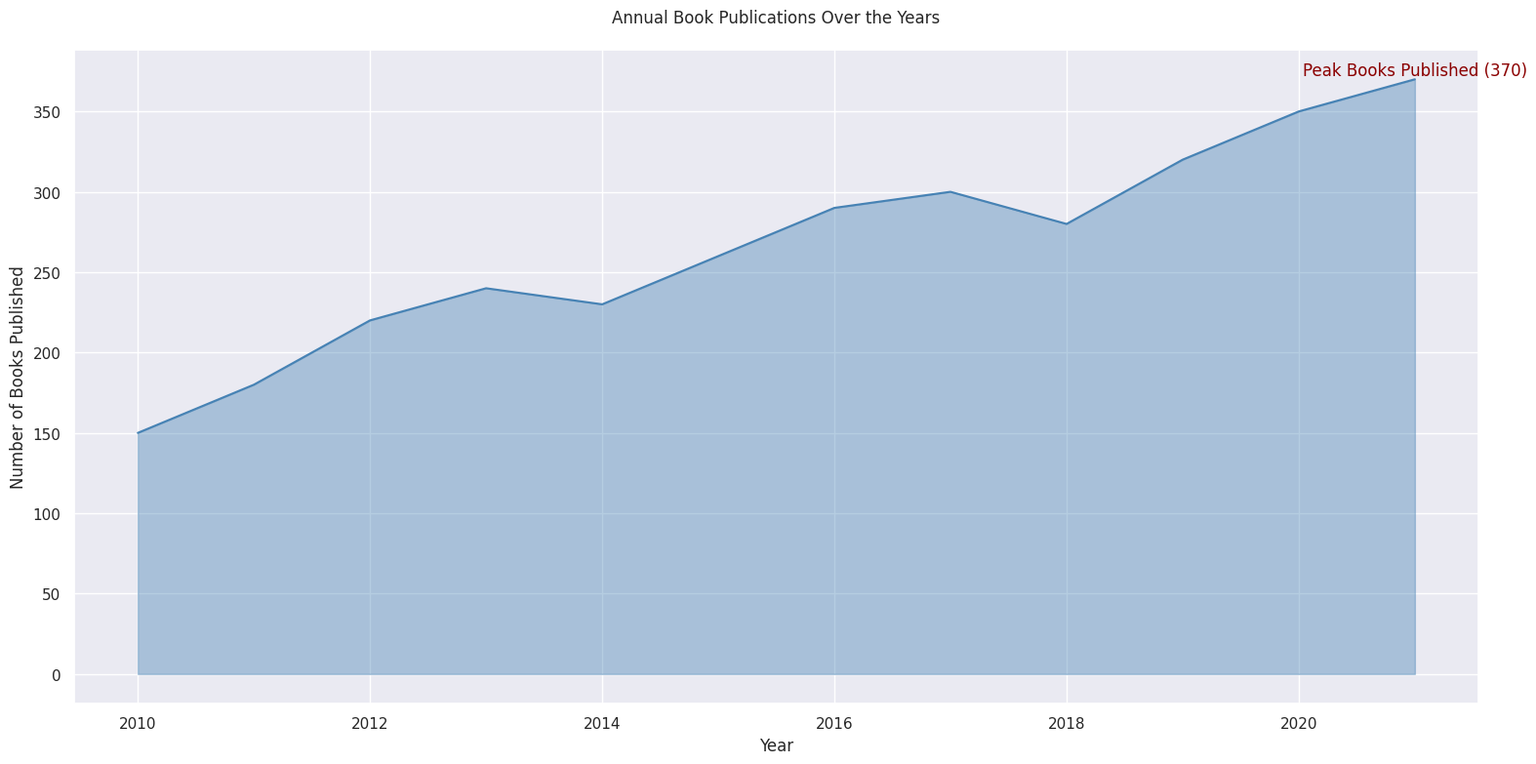

Write the Python code that produced this figure.

import seaborn as sns
import pandas as pd
import matplotlib.pyplot as plt

# Create a DataFrame from the data
data = {
    'Year': [2010, 2011, 2012, 2013, 2014, 2015, 2016, 2017, 2018, 2019, 2020, 2021],
    'Books_Published': [150, 180, 220, 240, 230, 260, 290, 300, 280, 320, 350, 370]
}
df = pd.DataFrame(data)

# Ensure that the Year column is treated as categorical with the correct order
df['Year'] = pd.Categorical(df['Year'], categories=data['Year'], ordered=True)

# Set the aesthetic style of the plots
sns.set_theme()

# Create the area chart
plt.figure(figsize=(16, 8))
area_chart = sns.lineplot(data=df, x='Year', y='Books_Published', sort=False, color='#4682B4')
area_chart.fill_between(df['Year'], df['Books_Published'], alpha=0.4, color='#4682B4')

# Assign an annotation/text label on the chart for the highest number of books published
plt.text(x=2021, y=370, s='Peak Books Published (370)', color='darkred', va='bottom', ha='center')

# Set chart title and labels
plt.title('Annual Book Publications Over the Years', loc='center', pad=20)
plt.xlabel('Year')
plt.ylabel('Number of Books Published')

# Finalize and show the plot
plt.tight_layout()
plt.show()
